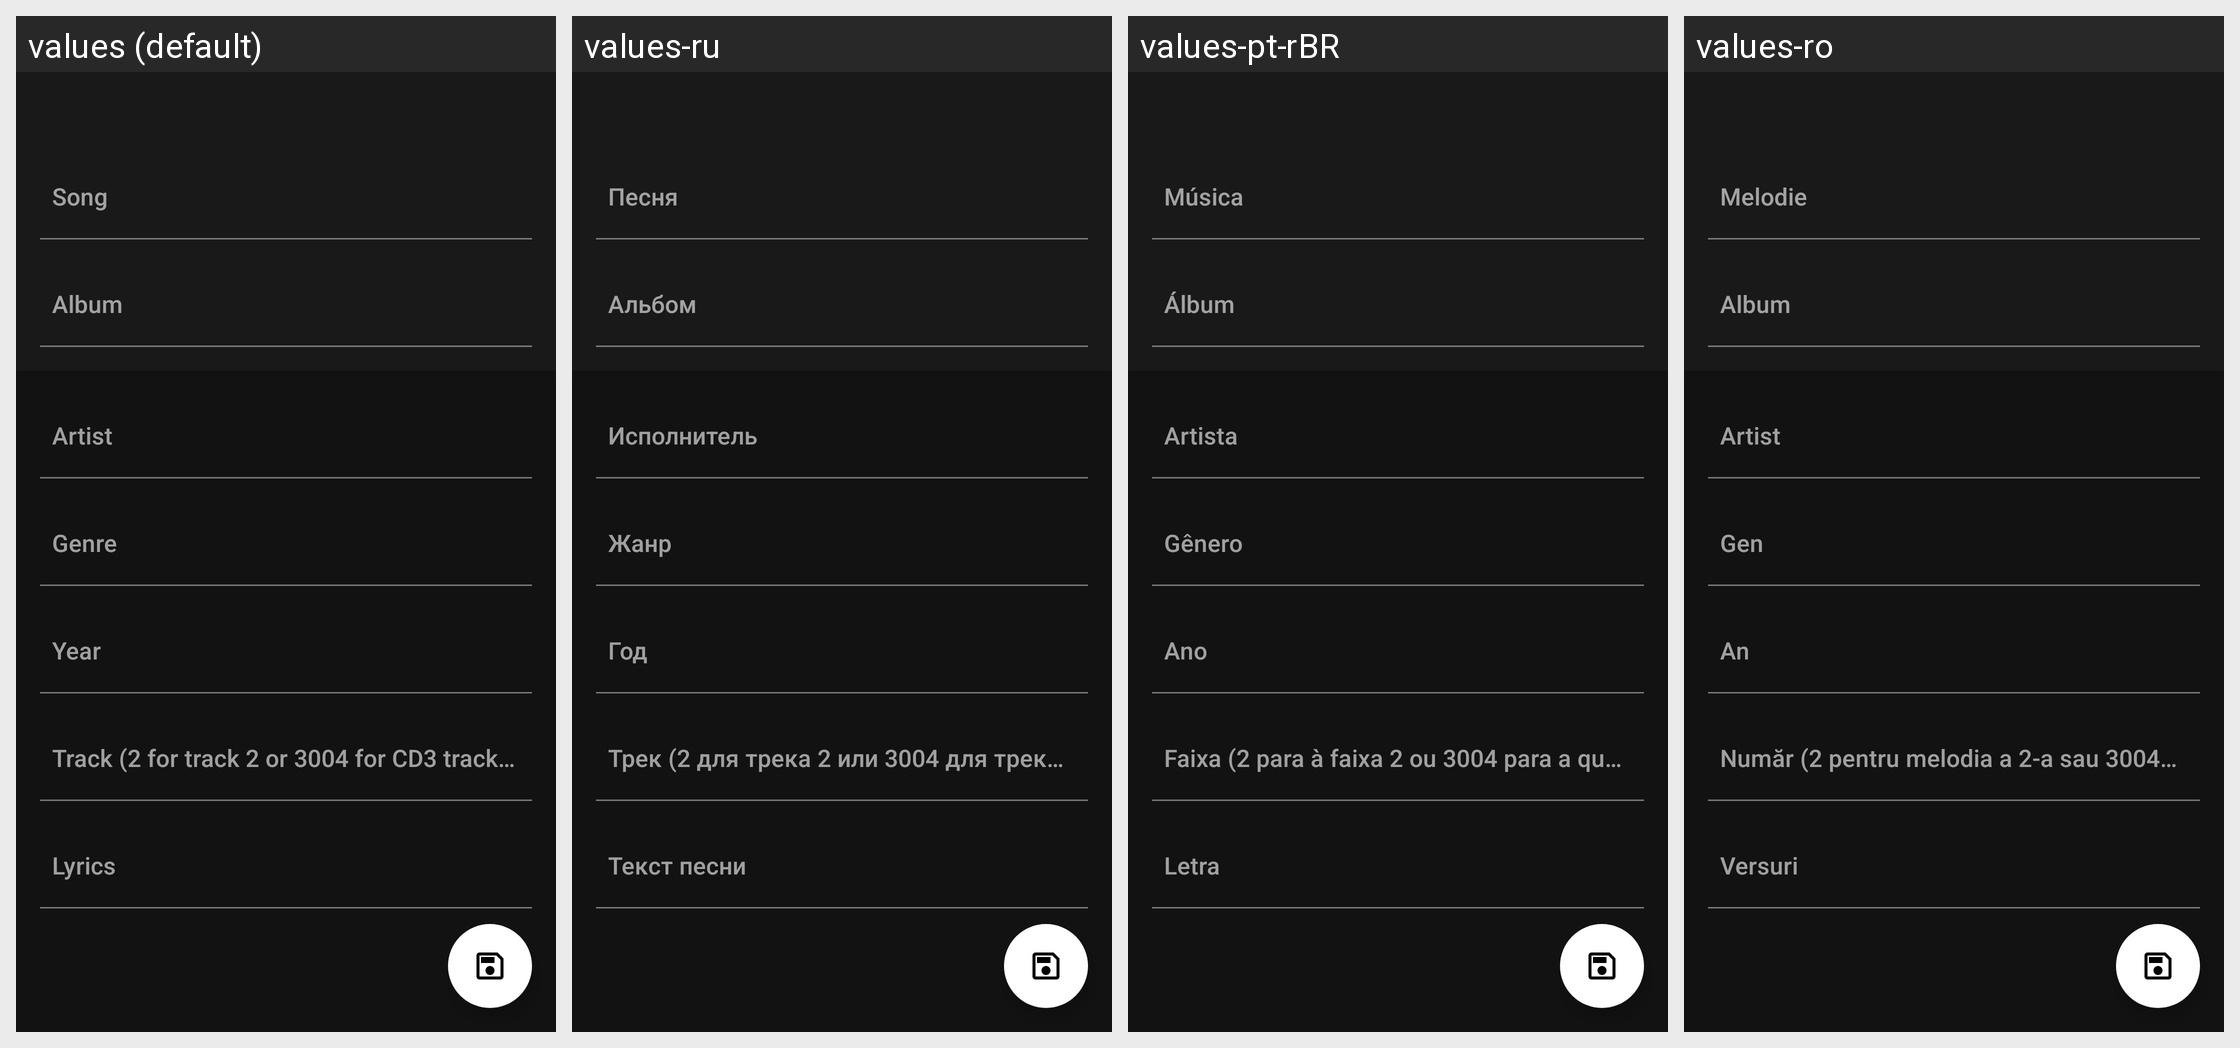

The same Android screen rendered under several of its app's locales, left to right. List the strings drawn on it with the default value and each locale's translation.
Android screen res/layout/activity_song_tag_editor.xml rendered under 4 locales, left to right: values (default), values-ru, values-pt-rBR, values-ro. Device: Nexus 5 (rendered at 1080×1920; each locale shown at half size, 540×960, under a caption strip naming it); theme Theme.Abbey.Base.
Other locales in the repository, not shown: values-ar, values-bg, values-cs, values-de, values-el, values-es-rUS, values-fi, values-fr, values-he, values-hr, values-hu, values-id, values-in, values-it, values-iw, values-ja, values-ko, values-nl, values-nn, values-pl, values-pt-rPT, values-sv, values-tr, values-uk, values-vi, values-zh-rCN, values-zh-rTW.
Strings drawn on this screen, with the default value and each locale's value (text and hints the layout hard-codes, and strings that could not be matched under every locale, appear in the picture but are not listed):

song
  values: Song
  values-ru: Песня
  values-pt-rBR: Música
  values-ro: Melodie

album
  values: Album
  values-ru: Альбом
  values-pt-rBR: Álbum
  values-ro: Album

artist
  values: Artist
  values-ru: Исполнитель
  values-pt-rBR: Artista
  values-ro: Artist

genre
  values: Genre
  values-ru: Жанр
  values-pt-rBR: Gênero
  values-ro: Gen

year
  values: Year
  values-ru: Год
  values-pt-rBR: Ano
  values-ro: An

track_hint
  values: Track (2 for track 2 or 3004 for CD3 track 4)
  values-ru: Трек (2 для трека 2 или 3004 для трека 4 CD3)
  values-pt-rBR: Faixa (2 para à faixa 2 ou 3004 para a quarta faixa do CD3)
  values-ro: Număr (2 pentru melodia a 2-a sau 3004 pentru CD3 melodia a 4-a)

lyrics
  values: Lyrics
  values-ru: Текст песни
  values-pt-rBR: Letra
  values-ro: Versuri
